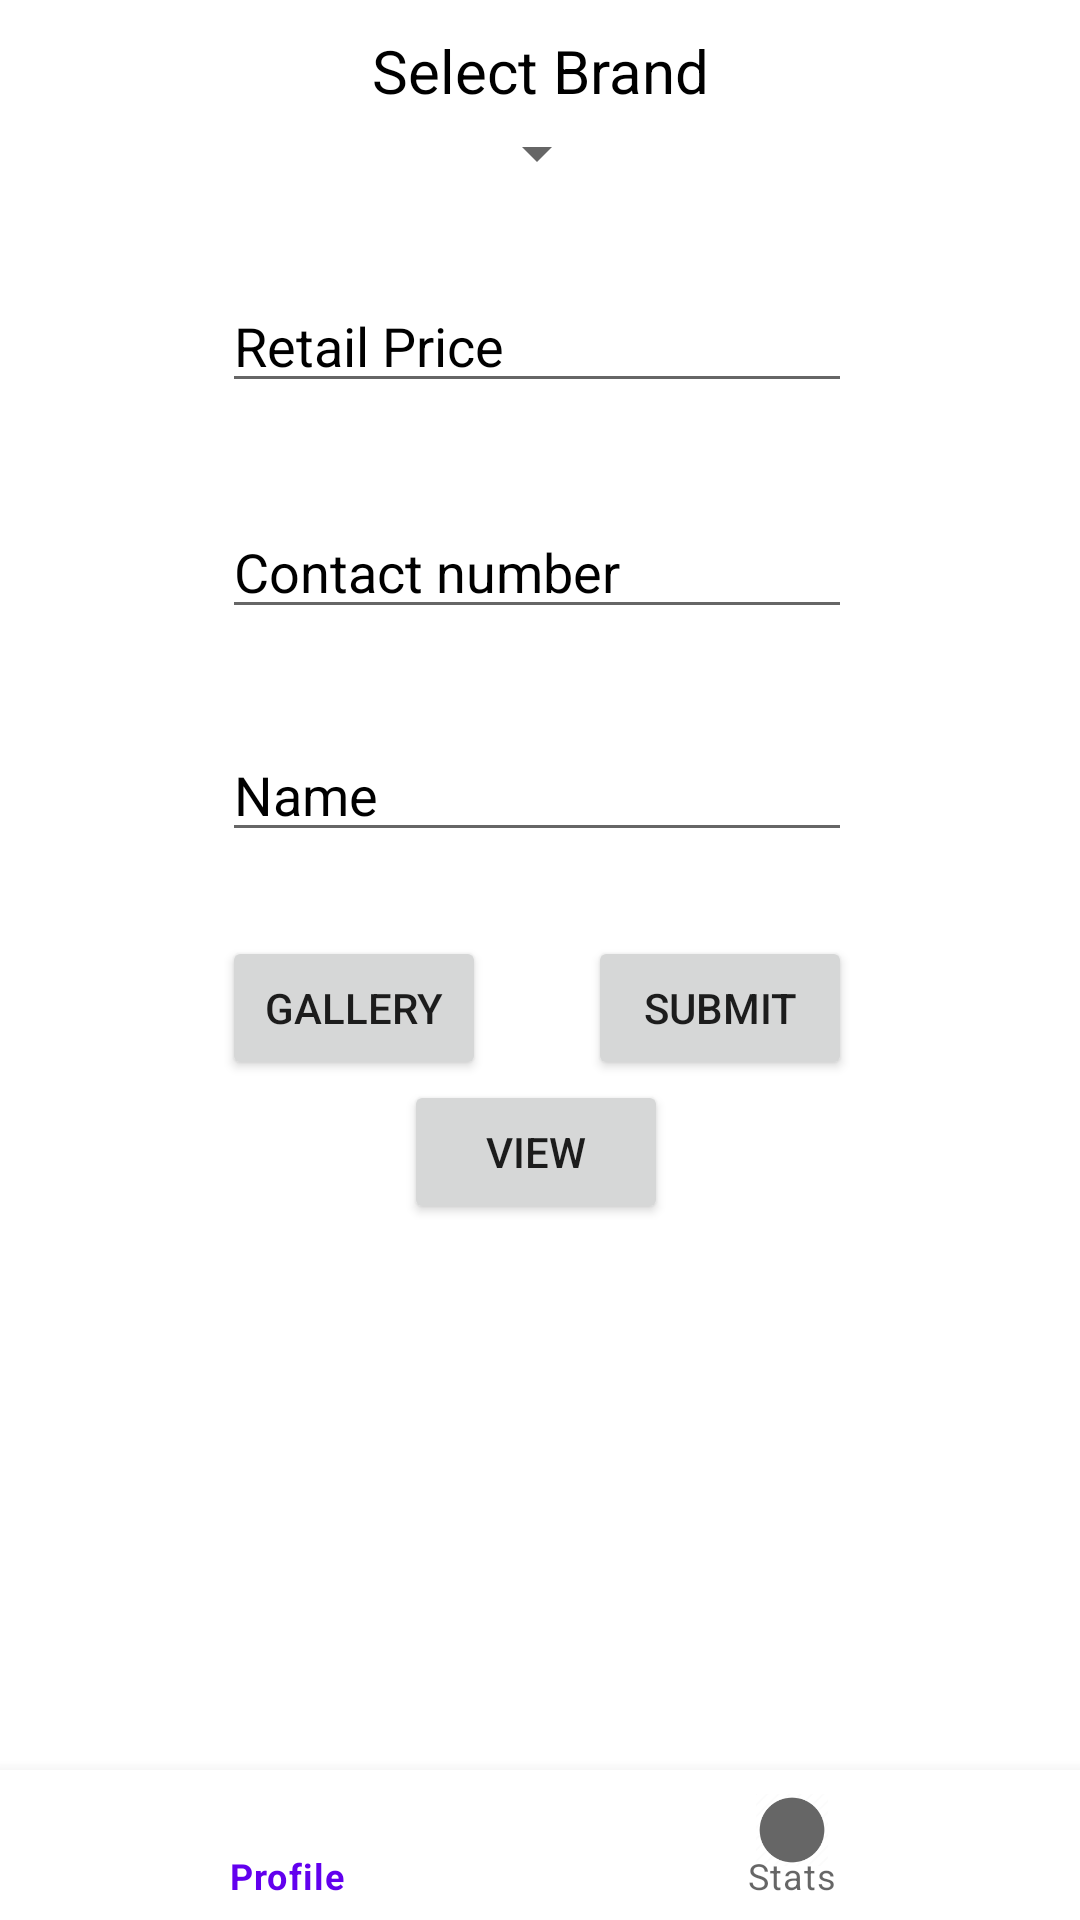

Here is an Android app screen rendered from its layout file. Give the layout XML and the strings, colors and styles it references.
<!-- AndroidManifest.xml: application theme Theme.ShoeApp -->
<!-- res/layout/activity_upload_form.xml -->
<?xml version="1.0" encoding="utf-8"?>
<androidx.constraintlayout.widget.ConstraintLayout
    xmlns:android="http://schemas.android.com/apk/res/android"
    xmlns:app="http://schemas.android.com/apk/res-auto"
    xmlns:tools="http://schemas.android.com/tools"
    android:layout_width="match_parent"
    android:layout_height="match_parent"
    tools:context=".UploadForm">

    <TextView
        android:layout_width="wrap_content"
        android:layout_height="wrap_content"
        android:text="Select Brand"
        android:textColor="#000"
        android:id="@+id/textBrand"
        android:textSize="20sp"
        app:layout_constraintEnd_toEndOf="parent"
        app:layout_constraintStart_toStartOf="parent"
        app:layout_constraintTop_toTopOf="parent"
        android:layout_margin="10dp"/>

    <Spinner
        android:id="@+id/spinner"
        android:layout_width="wrap_content"
        android:layout_height="wrap_content"
        android:layout_marginTop="2dp"
        app:layout_constraintEnd_toEndOf="@+id/textBrand"
        app:layout_constraintHorizontal_bias="0.484"
        app:layout_constraintStart_toStartOf="@+id/textBrand"
        app:layout_constraintTop_toBottomOf="@+id/textBrand" />

    <com.google.android.material.bottomnavigation.BottomNavigationView
        android:layout_width="match_parent"
        android:layout_height="50dp"
        app:layout_constraintBottom_toBottomOf="parent"
        app:layout_constraintEnd_toEndOf="parent"
        app:layout_constraintStart_toStartOf="parent"
        app:menu="@menu/bottomform"/>

    <EditText
        android:id="@+id/editTextPhone"
        android:layout_width="wrap_content"
        android:layout_height="wrap_content"
        android:layout_marginTop="30dp"
        android:ems="10"
        android:inputType="phone"
        android:textColorHint="#000"
        android:hint="Retail Price"
        app:layout_constraintEnd_toEndOf="@+id/spinner"
        app:layout_constraintStart_toStartOf="@+id/spinner"
        app:layout_constraintTop_toBottomOf="@+id/spinner"/>

    <EditText
        android:id="@+id/editTextNumber"
        android:layout_width="wrap_content"
        android:layout_height="wrap_content"
        android:layout_marginTop="34dp"
        android:ems="10"
        android:inputType="number"
        android:hint="Contact number"
        android:textColorHint="#000"
        app:layout_constraintEnd_toEndOf="@+id/editTextPhone"
        app:layout_constraintStart_toStartOf="@+id/editTextPhone"
        app:layout_constraintTop_toBottomOf="@+id/editTextPhone"/>

    <EditText
        android:id="@+id/editTextTextPersonName"
        android:layout_width="wrap_content"
        android:layout_height="wrap_content"
        android:layout_marginTop="33dp"
        android:ems="10"
        android:inputType="textPersonName"
        android:hint="Name"
        android:textColorHint="#000"
        app:layout_constraintEnd_toEndOf="@+id/editTextNumber"
        app:layout_constraintStart_toStartOf="@+id/editTextNumber"
        app:layout_constraintTop_toBottomOf="@+id/editTextNumber"/>

    <Button
        android:id="@+id/button"
        android:layout_width="wrap_content"
        android:layout_height="wrap_content"
        android:layout_marginTop="28dp"
        android:text="Gallery"
        app:layout_constraintEnd_toStartOf="@+id/button2"
        app:layout_constraintHorizontal_bias="0.0"
        app:layout_constraintStart_toStartOf="@+id/editTextTextPersonName"
        app:layout_constraintTop_toBottomOf="@+id/editTextTextPersonName" />

    <Button
        android:id="@+id/button2"
        android:layout_width="wrap_content"
        android:layout_height="wrap_content"
        android:layout_marginTop="28dp"
        android:onClick="Sumbit"
        android:text="Submit"
        app:layout_constraintEnd_toEndOf="@+id/editTextTextPersonName"
        app:layout_constraintTop_toBottomOf="@+id/editTextTextPersonName" />

    <ListView
        android:layout_width="wrap_content"
        android:layout_height="wrap_content"
        android:id="@+id/listView"
        android:layout_marginTop="80dp"
        app:layout_constraintEnd_toEndOf="@+id/button2"
        app:layout_constraintHorizontal_bias="0.531"
        app:layout_constraintStart_toStartOf="@+id/button"
        app:layout_constraintTop_toBottomOf="@+id/button2"/>

    <Button
        android:id="@+id/button3"
        android:layout_width="wrap_content"
        android:layout_height="wrap_content"
        android:layout_marginTop="76dp"
        android:onClick="viewdata"
        android:text="View"
        app:layout_constraintEnd_toEndOf="@+id/button2"
        app:layout_constraintHorizontal_bias="0.496"
        app:layout_constraintStart_toStartOf="@+id/button"
        app:layout_constraintTop_toBottomOf="@+id/editTextTextPersonName" />

</androidx.constraintlayout.widget.ConstraintLayout>
<!-- resources referenced by this layout -->
<resources>
  <style name="Theme.ShoeApp" parent="Theme.MaterialComponents.DayNight.NoActionBar">
          
          <item name="colorPrimary">@color/purple_500</item>
          <item name="colorPrimaryVariant">@color/purple_700</item>
          <item name="colorOnPrimary">@color/white</item>
          
          <item name="colorSecondary">@color/teal_200</item>
          <item name="colorSecondaryVariant">@color/teal_700</item>
          <item name="colorOnSecondary">@color/black</item>
          
          <item name="android:statusBarColor" tools:targetApi="l">?attr/colorPrimaryVariant</item>
          
      </style>
  <!-- not gathered from this repository: default colours our renderer supplied (Android Studio template values) -->
  <color name="purple_500">#FF6200EE</color>
  <color name="purple_700">#FF3700B3</color>
  <color name="teal_200">#FF03DAC5</color>
  <color name="teal_700">#FF018786</color>
  <color name="black">#FF000000</color>
  <color name="white">#FFFFFFFF</color>
</resources>
